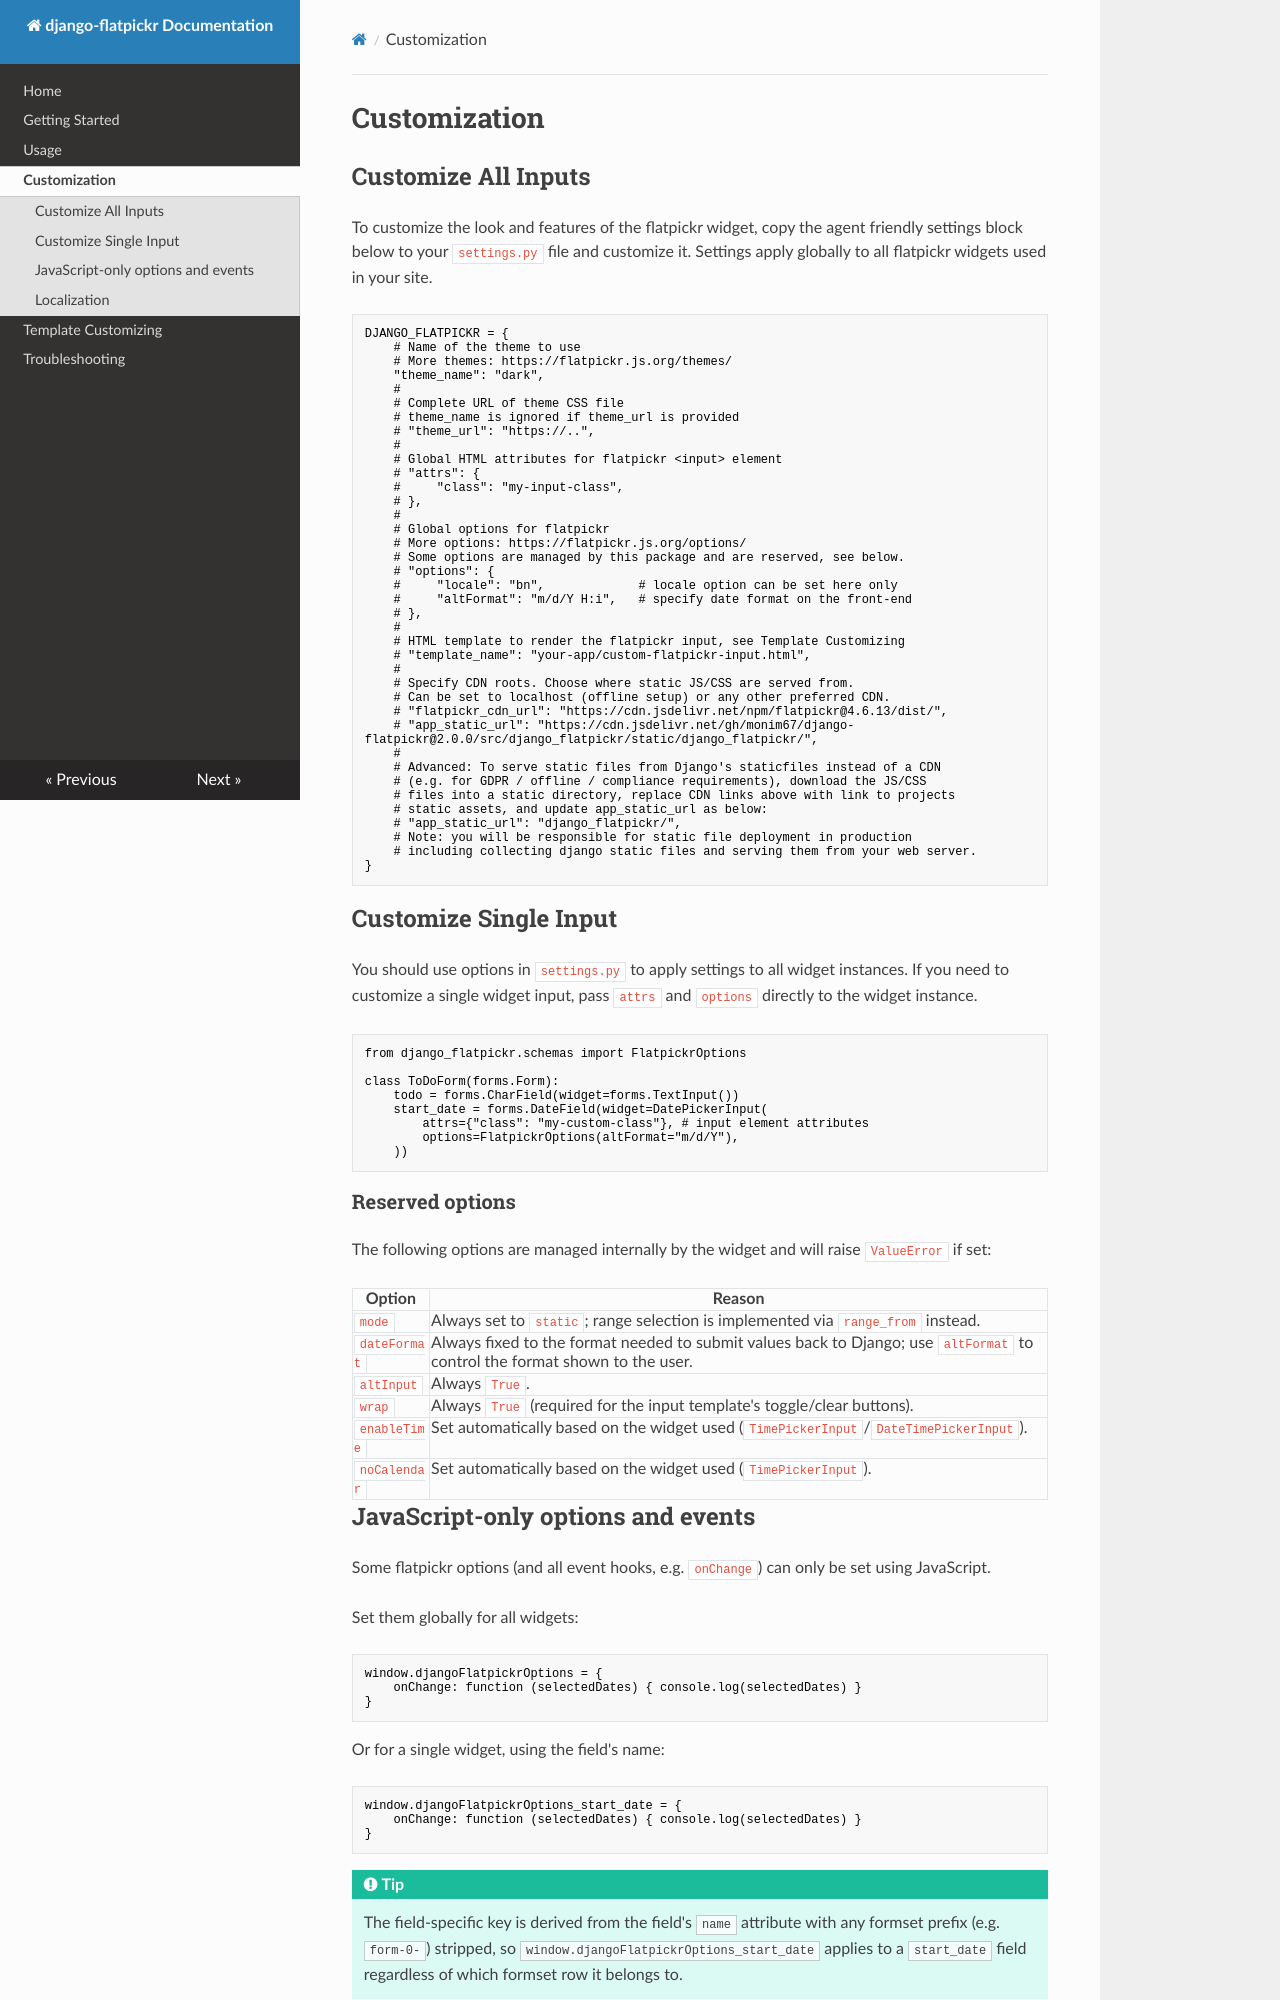

repository: monim67/django-flatpickr · page: customization/index.html · generator: mkdocs

# Customization

## Customize All Inputs

To customize the look and features of the flatpickr widget, copy the agent friendly settings block below to your
`settings.py` file and customize it. Settings apply globally to all flatpickr widgets used in your site.

```python
DJANGO_FLATPICKR = {
    # Name of the theme to use
    # More themes: https://flatpickr.js.org/themes/
    "theme_name": "dark",
    #
    # Complete URL of theme CSS file
    # theme_name is ignored if theme_url is provided
    # "theme_url": "https://..",
    #
    # Global HTML attributes for flatpickr <input> element
    # "attrs": {
    #     "class": "my-input-class",
    # },
    #
    # Global options for flatpickr
    # More options: https://flatpickr.js.org/options/
    # Some options are managed by this package and are reserved, see below.
    # "options": {
    #     "locale": "bn",             # locale option can be set here only
    #     "altFormat": "m/d/Y H:i",   # specify date format on the front-end
    # },
    #
    # HTML template to render the flatpickr input, see Template Customizing
    # "template_name": "your-app/custom-flatpickr-input.html",
    #
    # Specify CDN roots. Choose where static JS/CSS are served from.
    # Can be set to localhost (offline setup) or any other preferred CDN.
    # "flatpickr_cdn_url": "https://cdn.jsdelivr.net/npm/flatpickr@4.6.13/dist/",
    # "app_static_url": "https://cdn.jsdelivr.net/gh/monim67/django-flatpickr@2.0.0/src/django_flatpickr/static/django_flatpickr/",
    #
    # Advanced: To serve static files from Django's staticfiles instead of a CDN
    # (e.g. for GDPR / offline / compliance requirements), download the JS/CSS
    # files into a static directory, replace CDN links above with link to projects
    # static assets, and update app_static_url as below:
    # "app_static_url": "django_flatpickr/",
    # Note: you will be responsible for static file deployment in production
    # including collecting django static files and serving them from your web server.
}
```

## Customize Single Input

You should use options in `settings.py` to apply settings to all widget instances. If you need to
customize a single widget input, pass `attrs` and `options` directly to the widget instance.

```python
from django_flatpickr.schemas import FlatpickrOptions

class ToDoForm(forms.Form):
    todo = forms.CharField(widget=forms.TextInput())
    start_date = forms.DateField(widget=DatePickerInput(
        attrs={"class": "my-custom-class"}, # input element attributes
        options=FlatpickrOptions(altFormat="m/d/Y"),
    ))
```

### Reserved options

The following options are managed internally by the widget and will raise `ValueError` if set:

| Option       | Reason                                                                                                                      |
| ------------ | --------------------------------------------------------------------------------------------------------------------------- |
| `mode`       | Always set to `static`; range selection is implemented via `range_from` instead.                                            |
| `dateFormat` | Always fixed to the format needed to submit values back to Django; use `altFormat` to control the format shown to the user. |
| `altInput`   | Always `True`.                                                                                                              |
| `wrap`       | Always `True` (required for the input template's toggle/clear buttons).                                                     |
| `enableTime` | Set automatically based on the widget used (`TimePickerInput`/`DateTimePickerInput`).                                       |
| `noCalendar` | Set automatically based on the widget used (`TimePickerInput`).                                                             |
